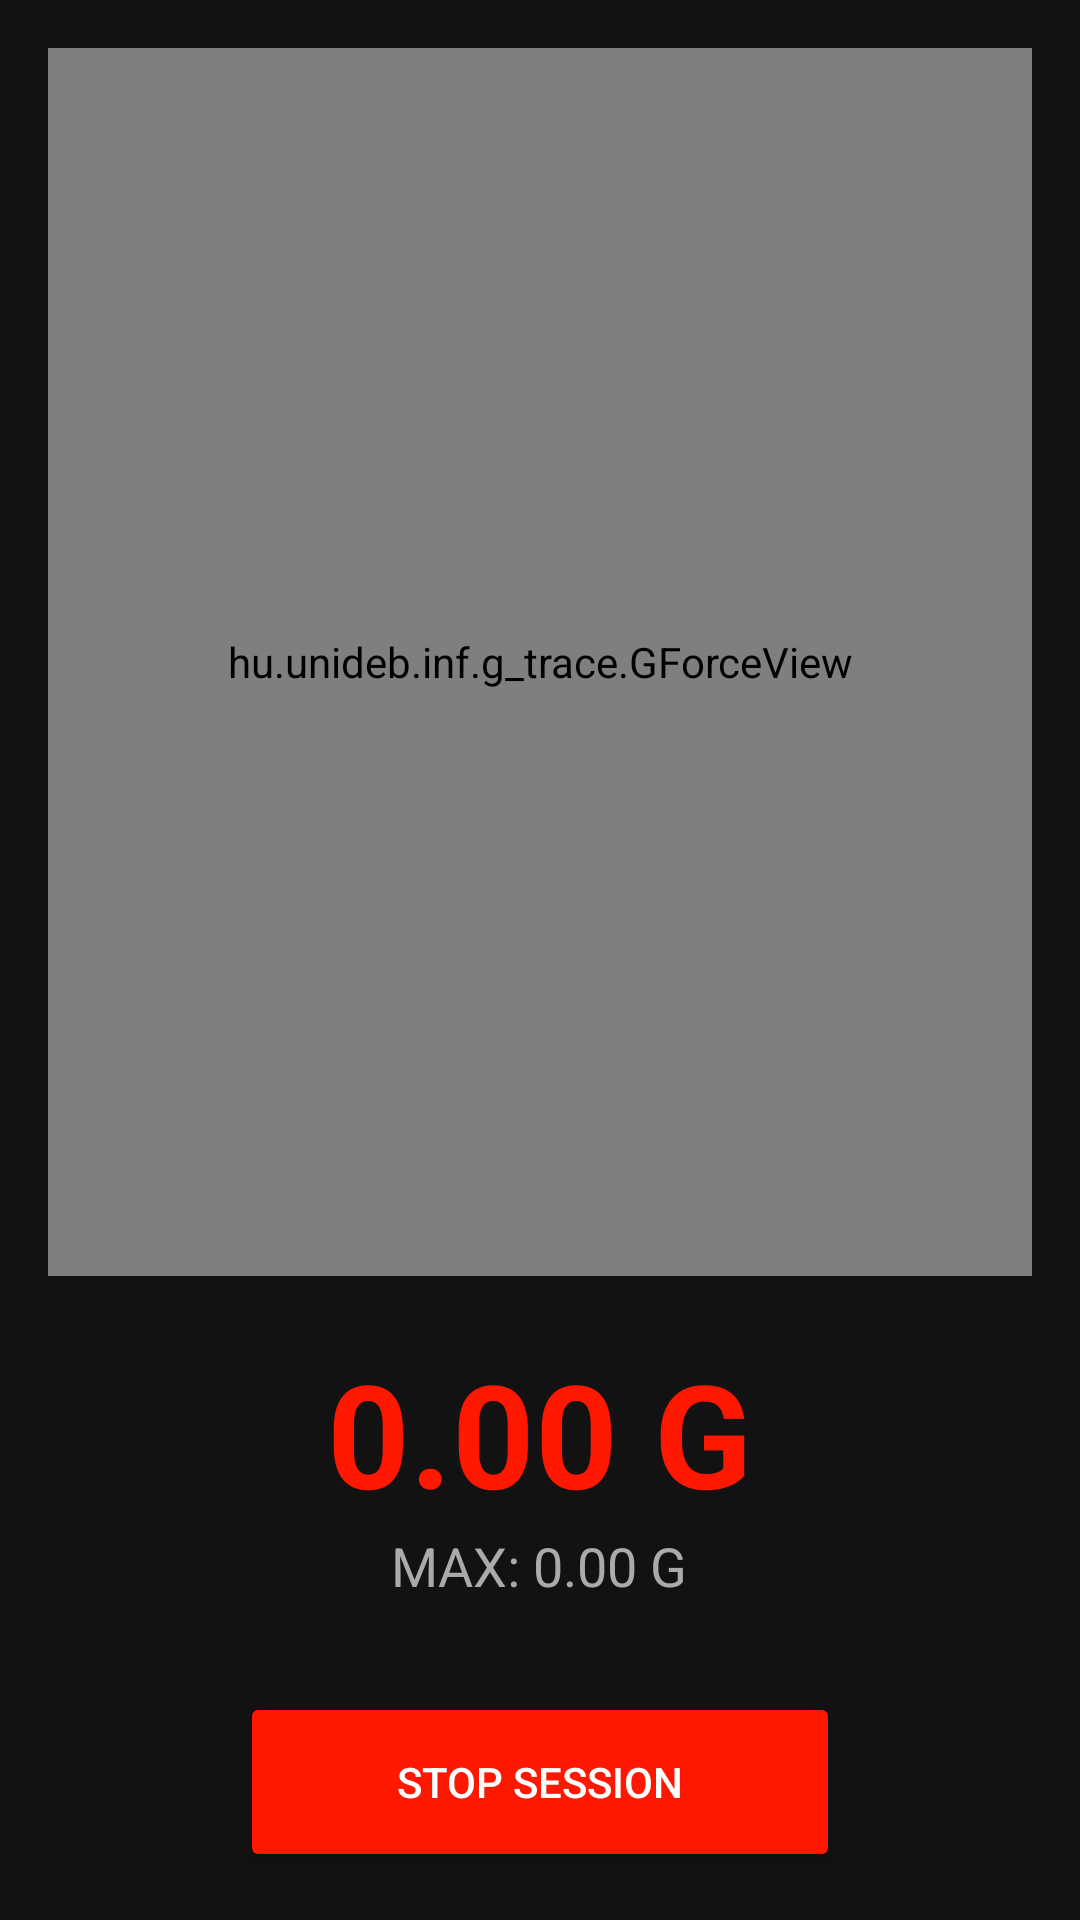

Here is an Android app screen rendered from its layout file. Give the layout XML and the strings, colors and styles it references.
<!-- AndroidManifest.xml: application theme Theme.GTrace -->
<!-- res/layout/activity_telemetry.xml -->
<?xml version="1.0" encoding="utf-8"?>
<LinearLayout xmlns:android="http://schemas.android.com/apk/res/android"
    android:layout_width="match_parent"
    android:layout_height="match_parent"
    android:orientation="vertical"
    android:background="#121212"
    android:padding="16dp"
    android:gravity="center_horizontal">

    <hu.unideb.inf.g_trace.GForceView
        android:id="@+id/gForceVisual"
        android:layout_width="match_parent"
        android:layout_height="0dp"
        android:layout_weight="3"
        android:layout_marginBottom="20dp" />

    <TextView
        android:id="@+id/txtCurrentG"
        android:layout_width="wrap_content"
        android:layout_height="wrap_content"
        android:text="0.00 G"
        android:textColor="#FF1801"
        android:textSize="48sp"
        android:textStyle="bold" />

    <TextView
        android:id="@+id/txtMaxG"
        android:layout_width="wrap_content"
        android:layout_height="wrap_content"
        android:text="MAX: 0.00 G"
        android:textColor="#AAAAAA"
        android:textSize="18sp"
        android:layout_marginBottom="30dp" />

    <Button
        android:id="@+id/btnStop"
        android:layout_width="200dp"
        android:layout_height="60dp"
        android:text="STOP SESSION"
        android:backgroundTint="#FF1801"
        android:textColor="#FFFFFF"
        android:onClick="stopTelemetry" />

</LinearLayout>
<!-- resources referenced by this layout -->
<resources>
  <style name="Theme.GTrace" parent="Base.Theme.GTrace" />
  <style name="Base.Theme.GTrace" parent="Theme.Material3.DayNight.NoActionBar">
          
          
      </style>
</resources>
